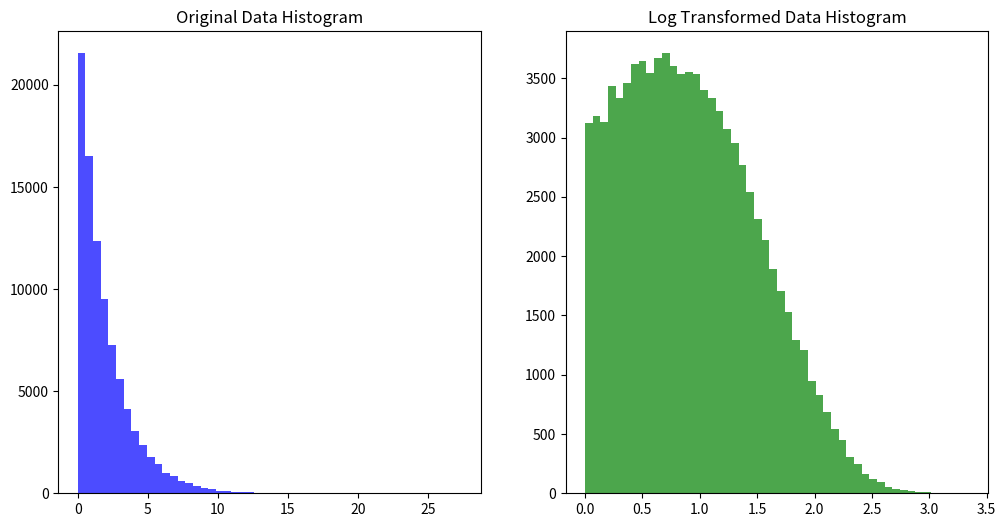

This figure's Python source:
import numpy as np
import matplotlib.pyplot as plt

# 가상의 데이터 생성 (왼쪽으로 치우친 분포)
data = np.random.exponential(scale=2, size=90000)

# 로그 변환 적용
log_transformed_data = np.log1p(data)  # log1p 함수는 log(1 + x)를 계산

# 히스토그램 그리기
plt.figure(figsize=(12, 6))

plt.subplot(1, 2, 1)
plt.hist(data, bins=50, color='blue', alpha=0.7)
plt.title('Original Data Histogram')

plt.subplot(1, 2, 2)
plt.hist(log_transformed_data, bins=50, color='green', alpha=0.7)
plt.title('Log Transformed Data Histogram')

plt.show()
